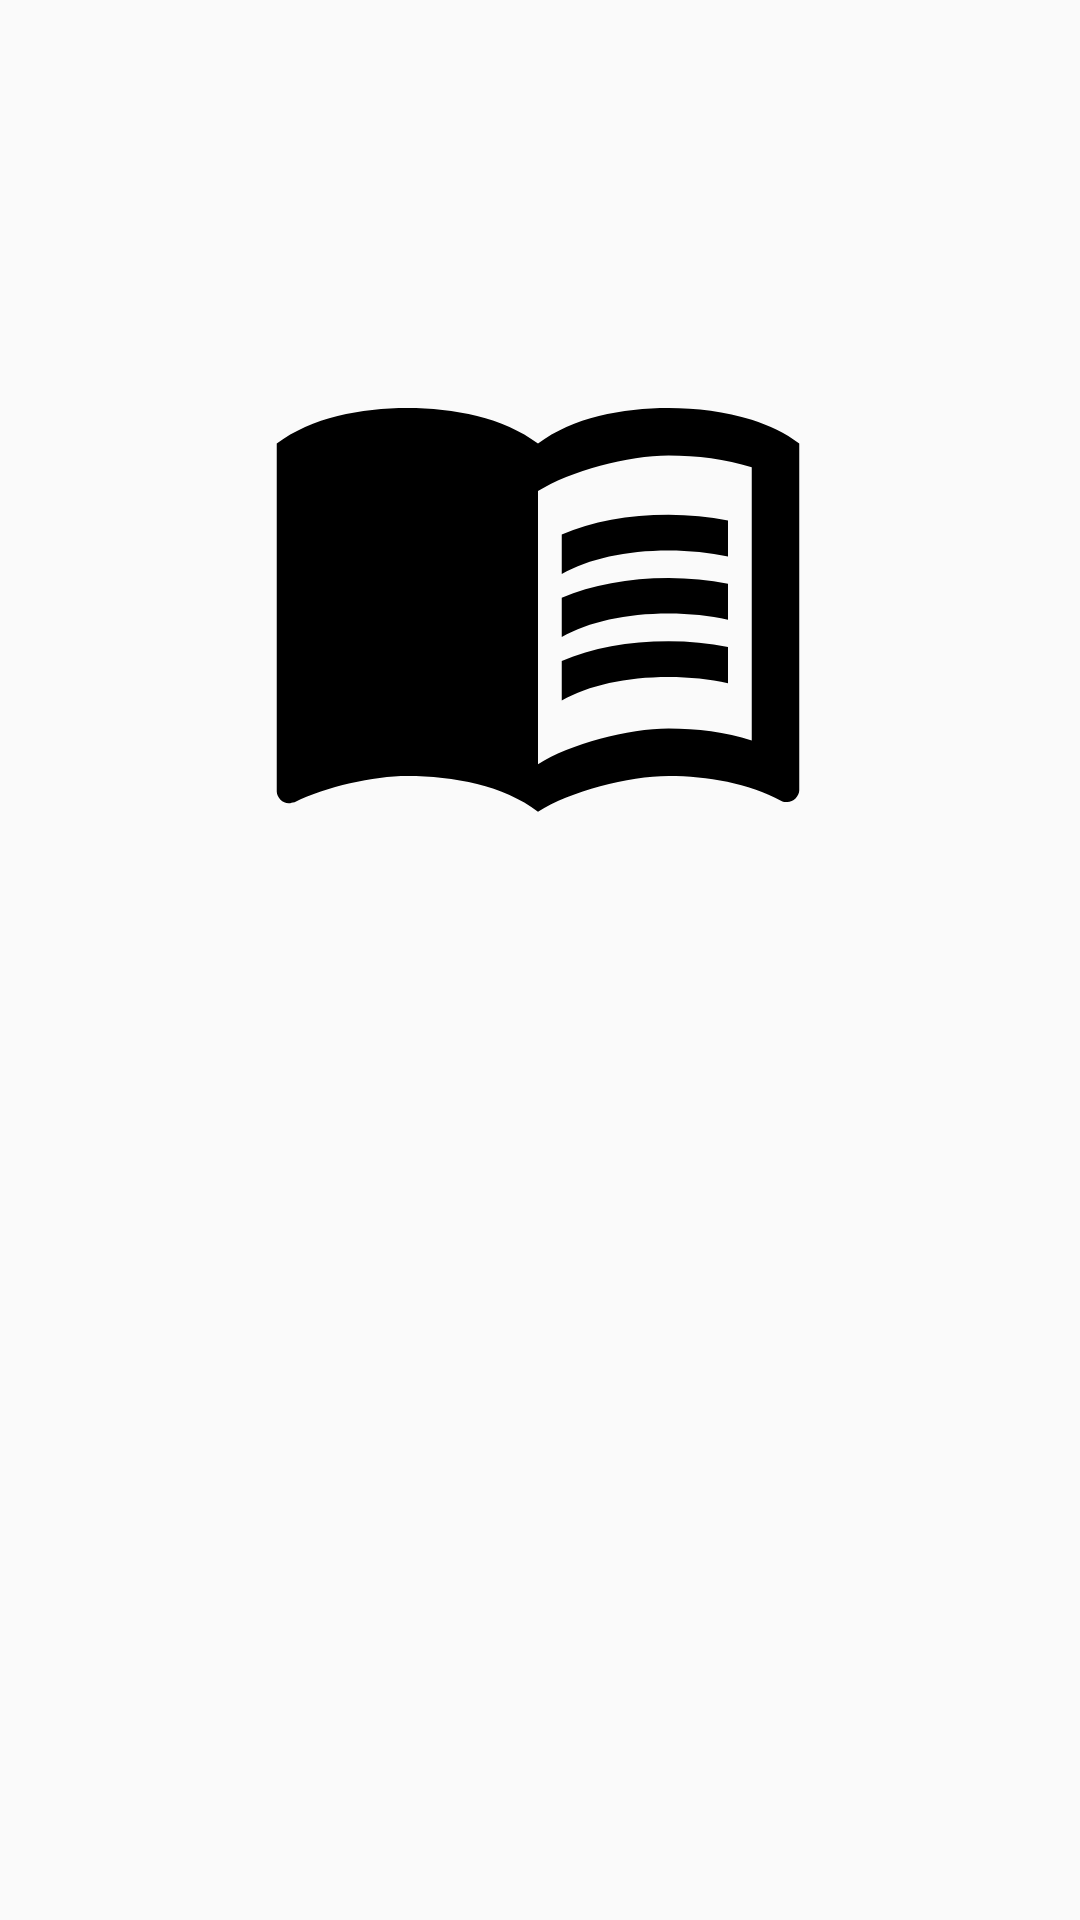

Reconstruct the res/layout file that produces this screen, plus the resources it refers to.
<!-- AndroidManifest.xml: application theme Theme.Studifyapplication -->
<!-- res/layout/splash_activity.xml -->
<?xml version="1.0" encoding="utf-8"?>
<androidx.constraintlayout.widget.ConstraintLayout xmlns:android="http://schemas.android.com/apk/res/android"
    xmlns:app="http://schemas.android.com/apk/res-auto"
    xmlns:tools="http://schemas.android.com/tools"
    android:layout_width="match_parent"
    android:layout_height="match_parent">

    <ImageView
        android:id="@+id/imageView4"
        android:layout_width="190dp"
        android:layout_height="202dp"
        app:layout_constraintBottom_toBottomOf="parent"
        app:layout_constraintEnd_toEndOf="parent"
        app:layout_constraintHorizontal_bias="0.496"
        app:layout_constraintStart_toStartOf="parent"
        app:layout_constraintTop_toTopOf="parent"
        app:layout_constraintVertical_bias="0.215"
        app:srcCompat="@drawable/ic_baseline_menu_book_24"
        android:contentDescription="@string/todo1" />
</androidx.constraintlayout.widget.ConstraintLayout>
<!-- resources referenced by this layout -->
<resources>
  <!-- drawable ic_baseline_menu_book_24 (drawable) -->
  <vector android:height="400dp" android:tint="#000000"
      android:viewportHeight="24" android:viewportWidth="24"
      android:width="400dp" xmlns:android="http://schemas.android.com/apk/res/android">
      <path android:fillColor="@android:color/white" android:pathData="M21,5c-1.11,-0.35 -2.33,-0.5 -3.5,-0.5c-1.95,0 -4.05,0.4 -5.5,1.5c-1.45,-1.1 -3.55,-1.5 -5.5,-1.5S2.45,4.9 1,6v14.65c0,0.25 0.25,0.5 0.5,0.5c0.1,0 0.15,-0.05 0.25,-0.05C3.1,20.45 5.05,20 6.5,20c1.95,0 4.05,0.4 5.5,1.5c1.35,-0.85 3.8,-1.5 5.5,-1.5c1.65,0 3.35,0.3 4.75,1.05c0.1,0.05 0.15,0.05 0.25,0.05c0.25,0 0.5,-0.25 0.5,-0.5V6C22.4,5.55 21.75,5.25 21,5zM21,18.5c-1.1,-0.35 -2.3,-0.5 -3.5,-0.5c-1.7,0 -4.15,0.65 -5.5,1.5V8c1.35,-0.85 3.8,-1.5 5.5,-1.5c1.2,0 2.4,0.15 3.5,0.5V18.5z"/>
      <path android:fillColor="@android:color/white" android:pathData="M17.5,10.5c0.88,0 1.73,0.09 2.5,0.26V9.24C19.21,9.09 18.36,9 17.5,9c-1.7,0 -3.24,0.29 -4.5,0.83v1.66C14.13,10.85 15.7,10.5 17.5,10.5z"/>
      <path android:fillColor="@android:color/white" android:pathData="M13,12.49v1.66c1.13,-0.64 2.7,-0.99 4.5,-0.99c0.88,0 1.73,0.09 2.5,0.26V11.9c-0.79,-0.15 -1.64,-0.24 -2.5,-0.24C15.8,11.66 14.26,11.96 13,12.49z"/>
      <path android:fillColor="@android:color/white" android:pathData="M17.5,14.33c-1.7,0 -3.24,0.29 -4.5,0.83v1.66c1.13,-0.64 2.7,-0.99 4.5,-0.99c0.88,0 1.73,0.09 2.5,0.26v-1.52C19.21,14.41 18.36,14.33 17.5,14.33z"/>
  </vector>
  <string name="todo1">TODO</string>
  <style name="Theme.Studifyapplication" parent="Theme.Design.Light.NoActionBar">
          
          <item name="colorPrimary">@color/purple_500</item>
          <item name="colorPrimaryVariant">@color/purple_700</item>
          <item name="colorOnPrimary">@color/white</item>
          
          <item name="colorSecondary">@color/teal_200</item>
          <item name="colorSecondaryVariant">@color/teal_700</item>
          <item name="colorOnSecondary">@color/black</item>
          
          <item name="android:statusBarColor" tools:targetApi="l">?attr/colorPrimaryVariant</item>
          
      </style>
  <!-- not gathered from this repository: default colours our renderer supplied (Android Studio template values) -->
  <color name="purple_500">#FF6200EE</color>
  <color name="purple_700">#FF3700B3</color>
  <color name="teal_200">#FF03DAC5</color>
  <color name="teal_700">#FF018786</color>
  <color name="black">#FF000000</color>
  <color name="white">#FFFFFFFF</color>
</resources>
